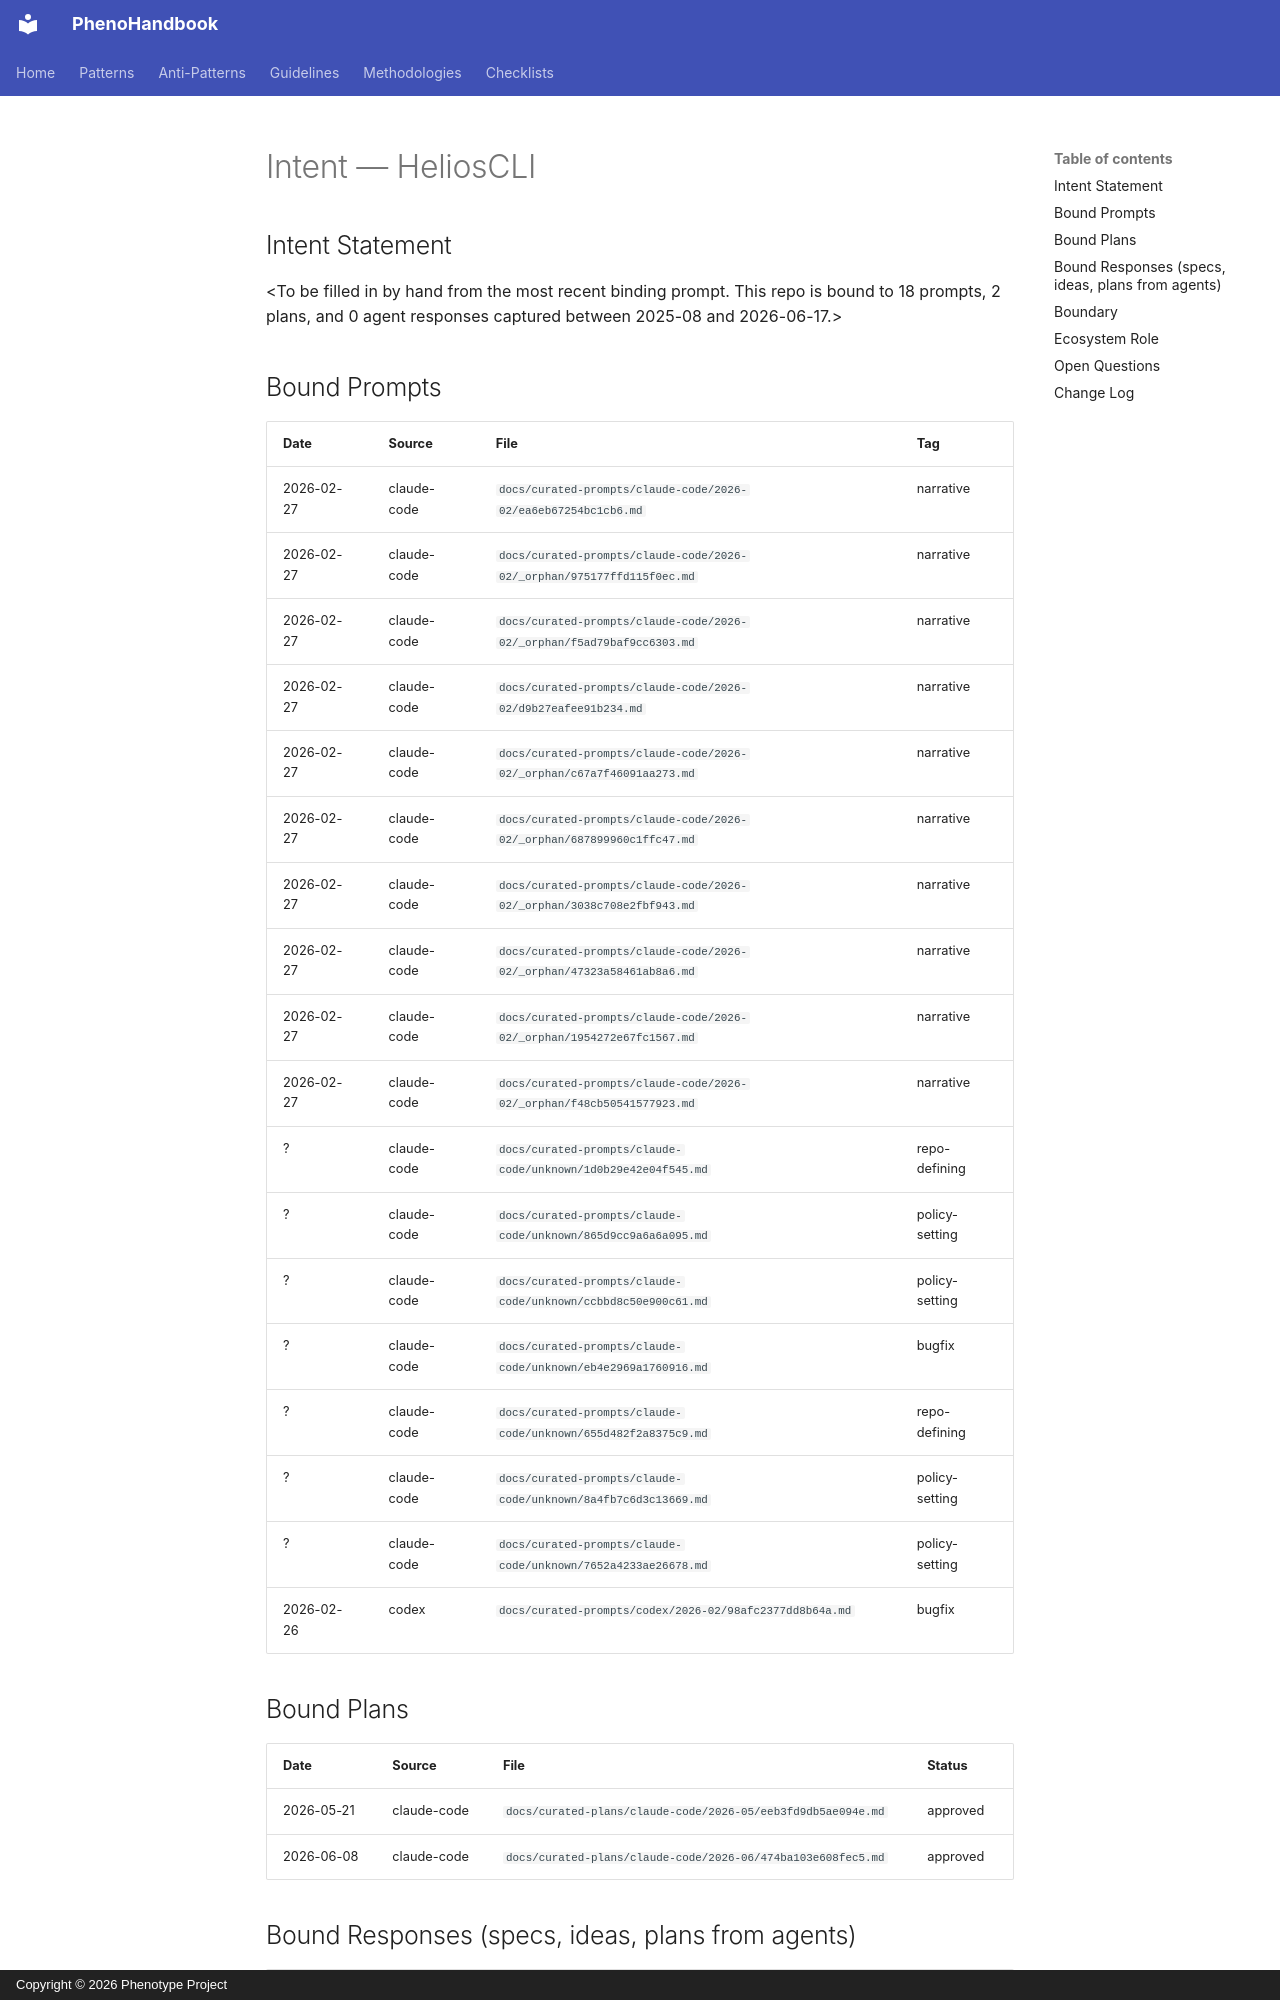

repository: KooshaPari/PhenoShared · page: intent/HeliosCLI/index.html · generator: mkdocs · copyright: Copyright © 2026 Phenotype Project

---
repo: "HeliosCLI"
aliases: []
role: unknown
status: active
last_verified: 2026-06-17
bound_prompts: 18
bound_plans: 2
bound_responses: 0
device: macbook
---

# Intent — HeliosCLI

## Intent Statement

&lt;To be filled in by hand from the most recent binding prompt. This repo is bound to 18 prompts, 2 plans, and 0 agent responses captured between 2025-08 and 2026-06-17.>

## Bound Prompts

| Date | Source | File | Tag |
| ---- | ------ | ---- | --- |
| 2026-02-27 | claude-code | `docs/curated-prompts/claude-code/2026-02/ea6eb67254bc1cb6.md` | narrative |
| 2026-02-27 | claude-code | `docs/curated-prompts/claude-code/2026-02/_orphan/975177ffd115f0ec.md` | narrative |
| 2026-02-27 | claude-code | `docs/curated-prompts/claude-code/2026-02/_orphan/f5ad79baf9cc6303.md` | narrative |
| 2026-02-27 | claude-code | `docs/curated-prompts/claude-code/2026-02/d9b27eafee91b234.md` | narrative |
| 2026-02-27 | claude-code | `docs/curated-prompts/claude-code/2026-02/_orphan/c67a7f46091aa273.md` | narrative |
| 2026-02-27 | claude-code | `docs/curated-prompts/claude-code/2026-02/_orphan/687899960c1ffc47.md` | narrative |
| 2026-02-27 | claude-code | `docs/curated-prompts/claude-code/2026-02/_orphan/3038c708e2fbf943.md` | narrative |
| 2026-02-27 | claude-code | `docs/curated-prompts/claude-code/2026-02/_orphan/47323a58461ab8a6.md` | narrative |
| 2026-02-27 | claude-code | `docs/curated-prompts/claude-code/2026-02/_orphan/1954272e67fc1567.md` | narrative |
| 2026-02-27 | claude-code | `docs/curated-prompts/claude-code/2026-02/_orphan/f48cb50541577923.md` | narrative |
| ? | claude-code | `docs/curated-prompts/claude-code/unknown/1d0b29e42e04f545.md` | repo-defining |
| ? | claude-code | `docs/curated-prompts/claude-code/unknown/865d9cc9a6a6a095.md` | policy-setting |
| ? | claude-code | `docs/curated-prompts/claude-code/unknown/ccbbd8c50e900c61.md` | policy-setting |
| ? | claude-code | `docs/curated-prompts/claude-code/unknown/eb4e2969a1760916.md` | bugfix |
| ? | claude-code | `docs/curated-prompts/claude-code/unknown/655d482f2a8375c9.md` | repo-defining |
| ? | claude-code | `docs/curated-prompts/claude-code/unknown/8a4fb7c6d3c13669.md` | policy-setting |
| ? | claude-code | `docs/curated-prompts/claude-code/unknown/7652a4233ae26678.md` | policy-setting |
| 2026-02-26 | codex | `docs/curated-prompts/codex/2026-02/98afc2377dd8b64a.md` | bugfix |
